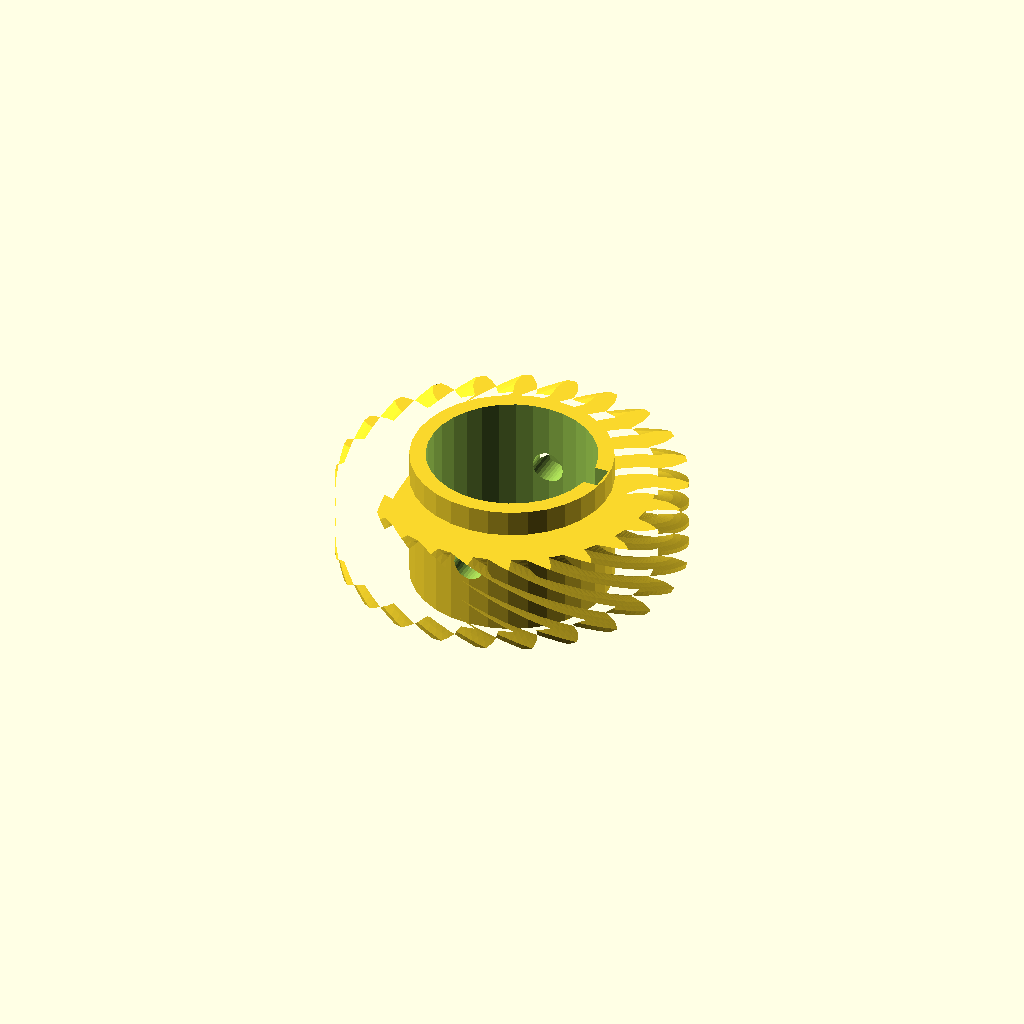
Cell 1 — every parameter at its default value.
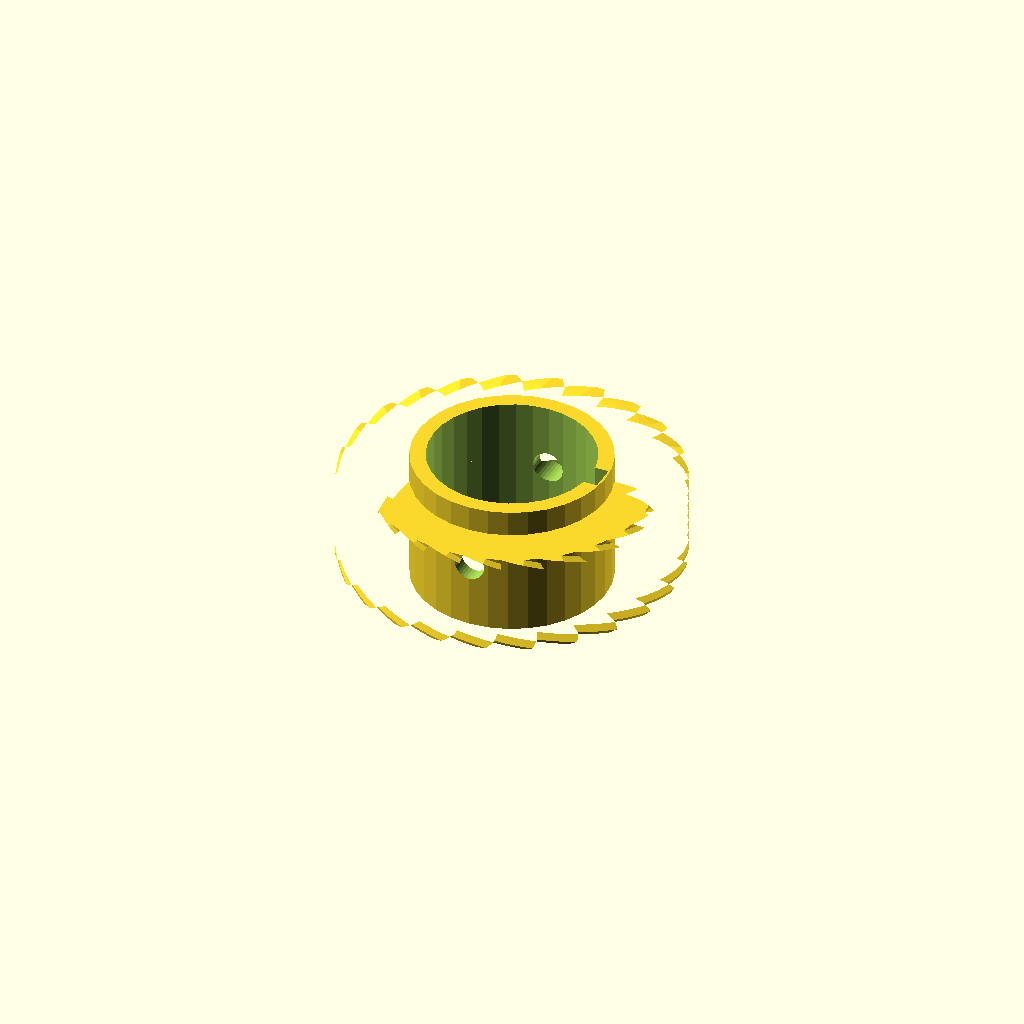
Cell 2: helix = 110 (everything else at default).
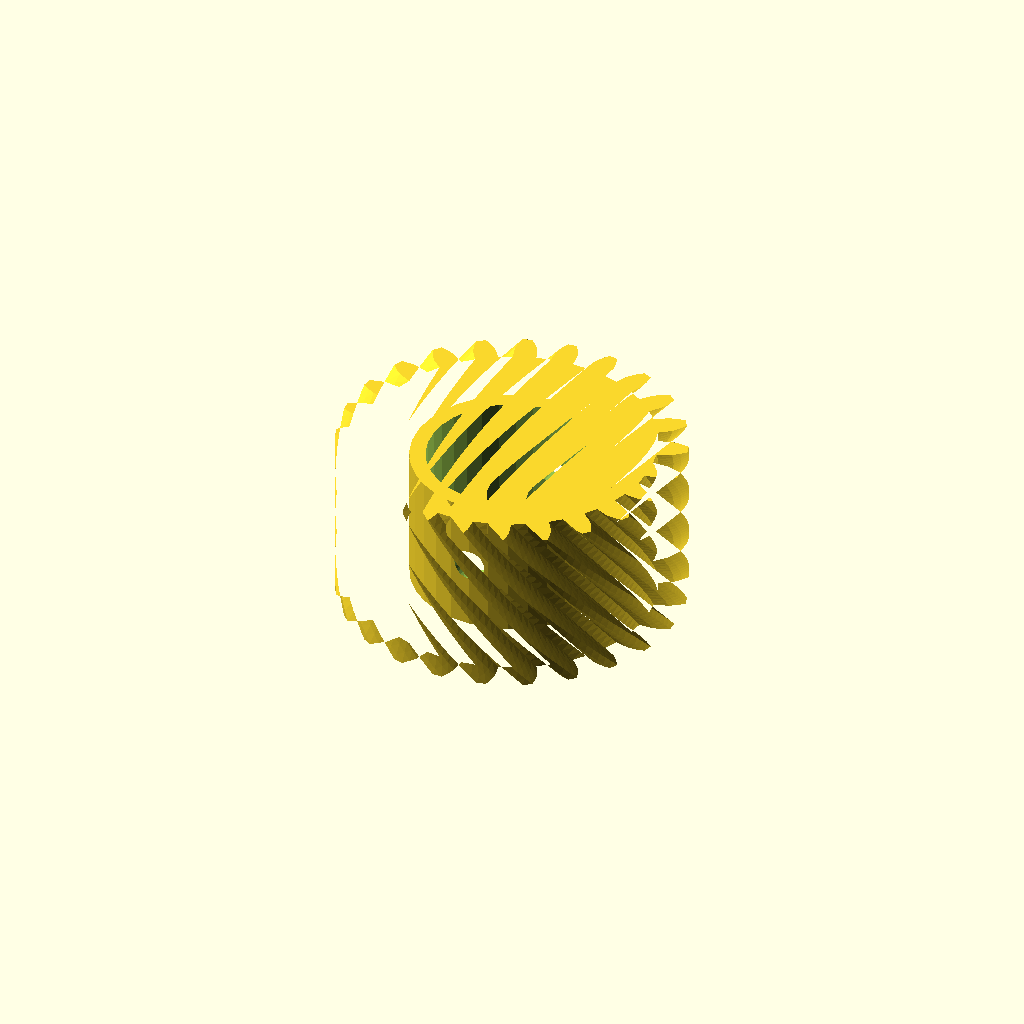
Cell 3 — rim_w set to 32, the other parameters unchanged.
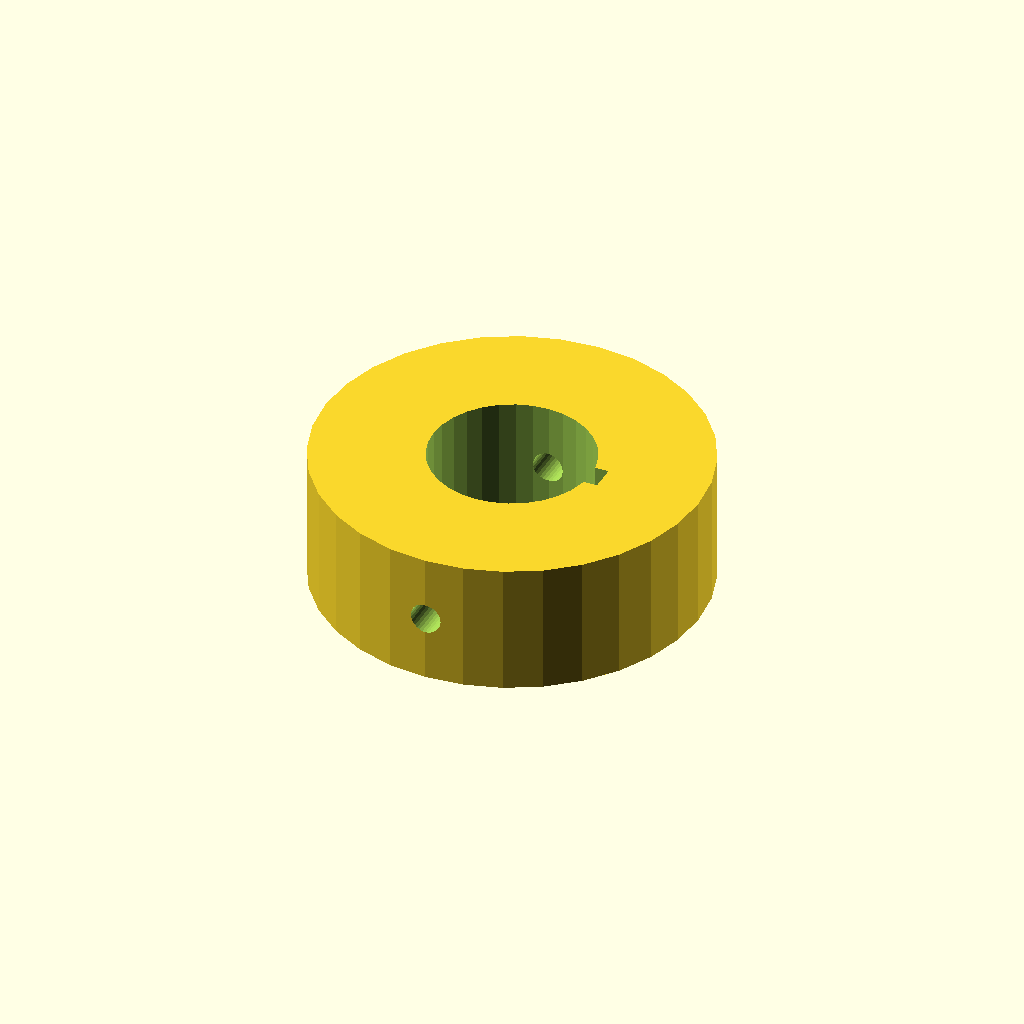
Cell 4: the same model with hub_r = 37.76.
One fixed orthographic camera (rotation 55°, 0°, 25°; colour scheme Cornfield) for every cell.
The OpenSCAD source (optional_data/data/gen3/wormwheels/part_0100.scad):
$fn = 32;

// ----------------------------------------------------------------------
// Worm wheel: z24 module 2.5, 55 degree helix, 26 mm hub
// ----------------------------------------------------------------------

// --- parameters (mm) ---
gear_module = 2.5;        // tooth module
teeth = 24;               // tooth count
helix = 55;               // helix angle of the rim
rim_w = 16;               // rim width
hub_r = 18.88;            // hub radius
hub_h = 26;               // hub height
bore_d = 31.75;           // hub bore
key_w = 5;                // keyway width
key_depth = 2.5;          // keyway depth
screw_d = 6;              // set screw thread

rim_profile = [[26.788, -2.155], [29.589, -2.056], [31.04, -1.577], [32.488, -0.894], [32.488, 0.894], [31.04, 1.577], [29.589, 2.056], [26.788, 2.155], [26.433, 4.851], [29.113, 5.672], [30.391, 6.511], [31.612, 7.545], [31.149, 9.272], [29.575, 9.557], [28.049, 9.645], [25.318, 9.015], [24.277, 11.528], [26.653, 13.014], [27.67, 14.155], [28.582, 15.469], [27.688, 17.018], [26.093, 16.886], [24.597, 16.575], [22.122, 15.261], [20.466, 17.418], [22.377, 19.469], [23.064, 20.834], [23.605, 22.34], [22.34, 23.605], [20.834, 23.064], [19.469, 22.377], [17.418, 20.466], [15.261, 22.122], [16.575, 24.597], [16.886, 26.093], [17.018, 27.688], [15.469, 28.582], [14.155, 27.67], [13.014, 26.653], [11.528, 24.277], [9.015, 25.318], [9.645, 28.049], [9.557, 29.575], [9.272, 31.149], [7.545, 31.612], [6.511, 30.391], [5.672, 29.113], [4.851, 26.433], [2.155, 26.788], [2.056, 29.589], [1.577, 31.04], [0.894, 32.488], [-0.894, 32.488], [-1.577, 31.04], [-2.056, 29.589], [-2.155, 26.788], [-4.851, 26.433], [-5.672, 29.113], [-6.511, 30.391], [-7.545, 31.612], [-9.272, 31.149], [-9.557, 29.575], [-9.645, 28.049], [-9.015, 25.318], [-11.528, 24.277], [-13.014, 26.653], [-14.155, 27.67], [-15.469, 28.582], [-17.018, 27.688], [-16.886, 26.093], [-16.575, 24.597], [-15.261, 22.122], [-17.418, 20.466], [-19.469, 22.377], [-20.834, 23.064], [-22.34, 23.605], [-23.605, 22.34], [-23.064, 20.834], [-22.377, 19.469], [-20.466, 17.418], [-22.122, 15.261], [-24.597, 16.575], [-26.093, 16.886], [-27.688, 17.018], [-28.582, 15.469], [-27.67, 14.155], [-26.653, 13.014], [-24.277, 11.528], [-25.318, 9.015], [-28.049, 9.645], [-29.575, 9.557], [-31.149, 9.272], [-31.612, 7.545], [-30.391, 6.511], [-29.113, 5.672], [-26.433, 4.851], [-26.788, 2.155], [-29.589, 2.056], [-31.04, 1.577], [-32.488, 0.894], [-32.488, -0.894], [-31.04, -1.577], [-29.589, -2.056], [-26.788, -2.155], [-26.433, -4.851], [-29.113, -5.672], [-30.391, -6.511], [-31.612, -7.545], [-31.149, -9.272], [-29.575, -9.557], [-28.049, -9.645], [-25.318, -9.015], [-24.277, -11.528], [-26.653, -13.014], [-27.67, -14.155], [-28.582, -15.469], [-27.688, -17.018], [-26.093, -16.886], [-24.597, -16.575], [-22.122, -15.261], [-20.466, -17.418], [-22.377, -19.469], [-23.064, -20.834], [-23.605, -22.34], [-22.34, -23.605], [-20.834, -23.064], [-19.469, -22.377], [-17.418, -20.466], [-15.261, -22.122], [-16.575, -24.597], [-16.886, -26.093], [-17.018, -27.688], [-15.469, -28.582], [-14.155, -27.67], [-13.014, -26.653], [-11.528, -24.277], [-9.015, -25.318], [-9.645, -28.049], [-9.557, -29.575], [-9.272, -31.149], [-7.545, -31.612], [-6.511, -30.391], [-5.672, -29.113], [-4.851, -26.433], [-2.155, -26.788], [-2.056, -29.589], [-1.577, -31.04], [-0.894, -32.488], [0.894, -32.488], [1.577, -31.04], [2.056, -29.589], [2.155, -26.788], [4.851, -26.433], [5.672, -29.113], [6.511, -30.391], [7.545, -31.612], [9.272, -31.149], [9.557, -29.575], [9.645, -28.049], [9.015, -25.318], [11.528, -24.277], [13.014, -26.653], [14.155, -27.67], [15.469, -28.582], [17.018, -27.688], [16.886, -26.093], [16.575, -24.597], [15.261, -22.122], [17.418, -20.466], [19.469, -22.377], [20.834, -23.064], [22.34, -23.605], [23.605, -22.34], [23.064, -20.834], [22.377, -19.469], [20.466, -17.418], [22.122, -15.261], [24.597, -16.575], [26.093, -16.886], [27.688, -17.018], [28.582, -15.469], [27.67, -14.155], [26.653, -13.014], [24.277, -11.528], [25.318, -9.015], [28.049, -9.645], [29.575, -9.557], [31.149, -9.272], [31.612, -7.545], [30.391, -6.511], [29.113, -5.672], [26.433, -4.851]];

difference() {
  union() {
    /* rim, twisted to stand in for the helical worm teeth */
    translate([0, 0, (hub_h - rim_w) / 2]) linear_extrude(height = rim_w, twist = helix, slices = 24) polygon(rim_profile);
    /* hub */
    cylinder(h = hub_h, d = 2 * hub_r);
  }
  /* bore */
  translate([0, 0, -2.5]) cylinder(h = hub_h + 5, d = bore_d);
  /* keyway, milled through the whole hub */
  translate([bore_d / 2 - key_depth, -key_w / 2, -2.5]) cube([key_depth + 2.5, key_w, hub_h + 5]);
  /* set screw hole straight through the hub wall */
  translate([0, -hub_r - 2.5, hub_h / 2]) rotate([-90, 0, 0]) cylinder(h = 2 * hub_r + 5, d = screw_d);
}
Parameter table extracted from the source (name, type, default, range or options):
gear_module: number, default 2.5
teeth: number, default 24
helix: number, default 55
rim_w: number, default 16
hub_r: number, default 18.88
hub_h: number, default 26
bore_d: number, default 31.75
key_w: number, default 5
key_depth: number, default 2.5
screw_d: number, default 6
